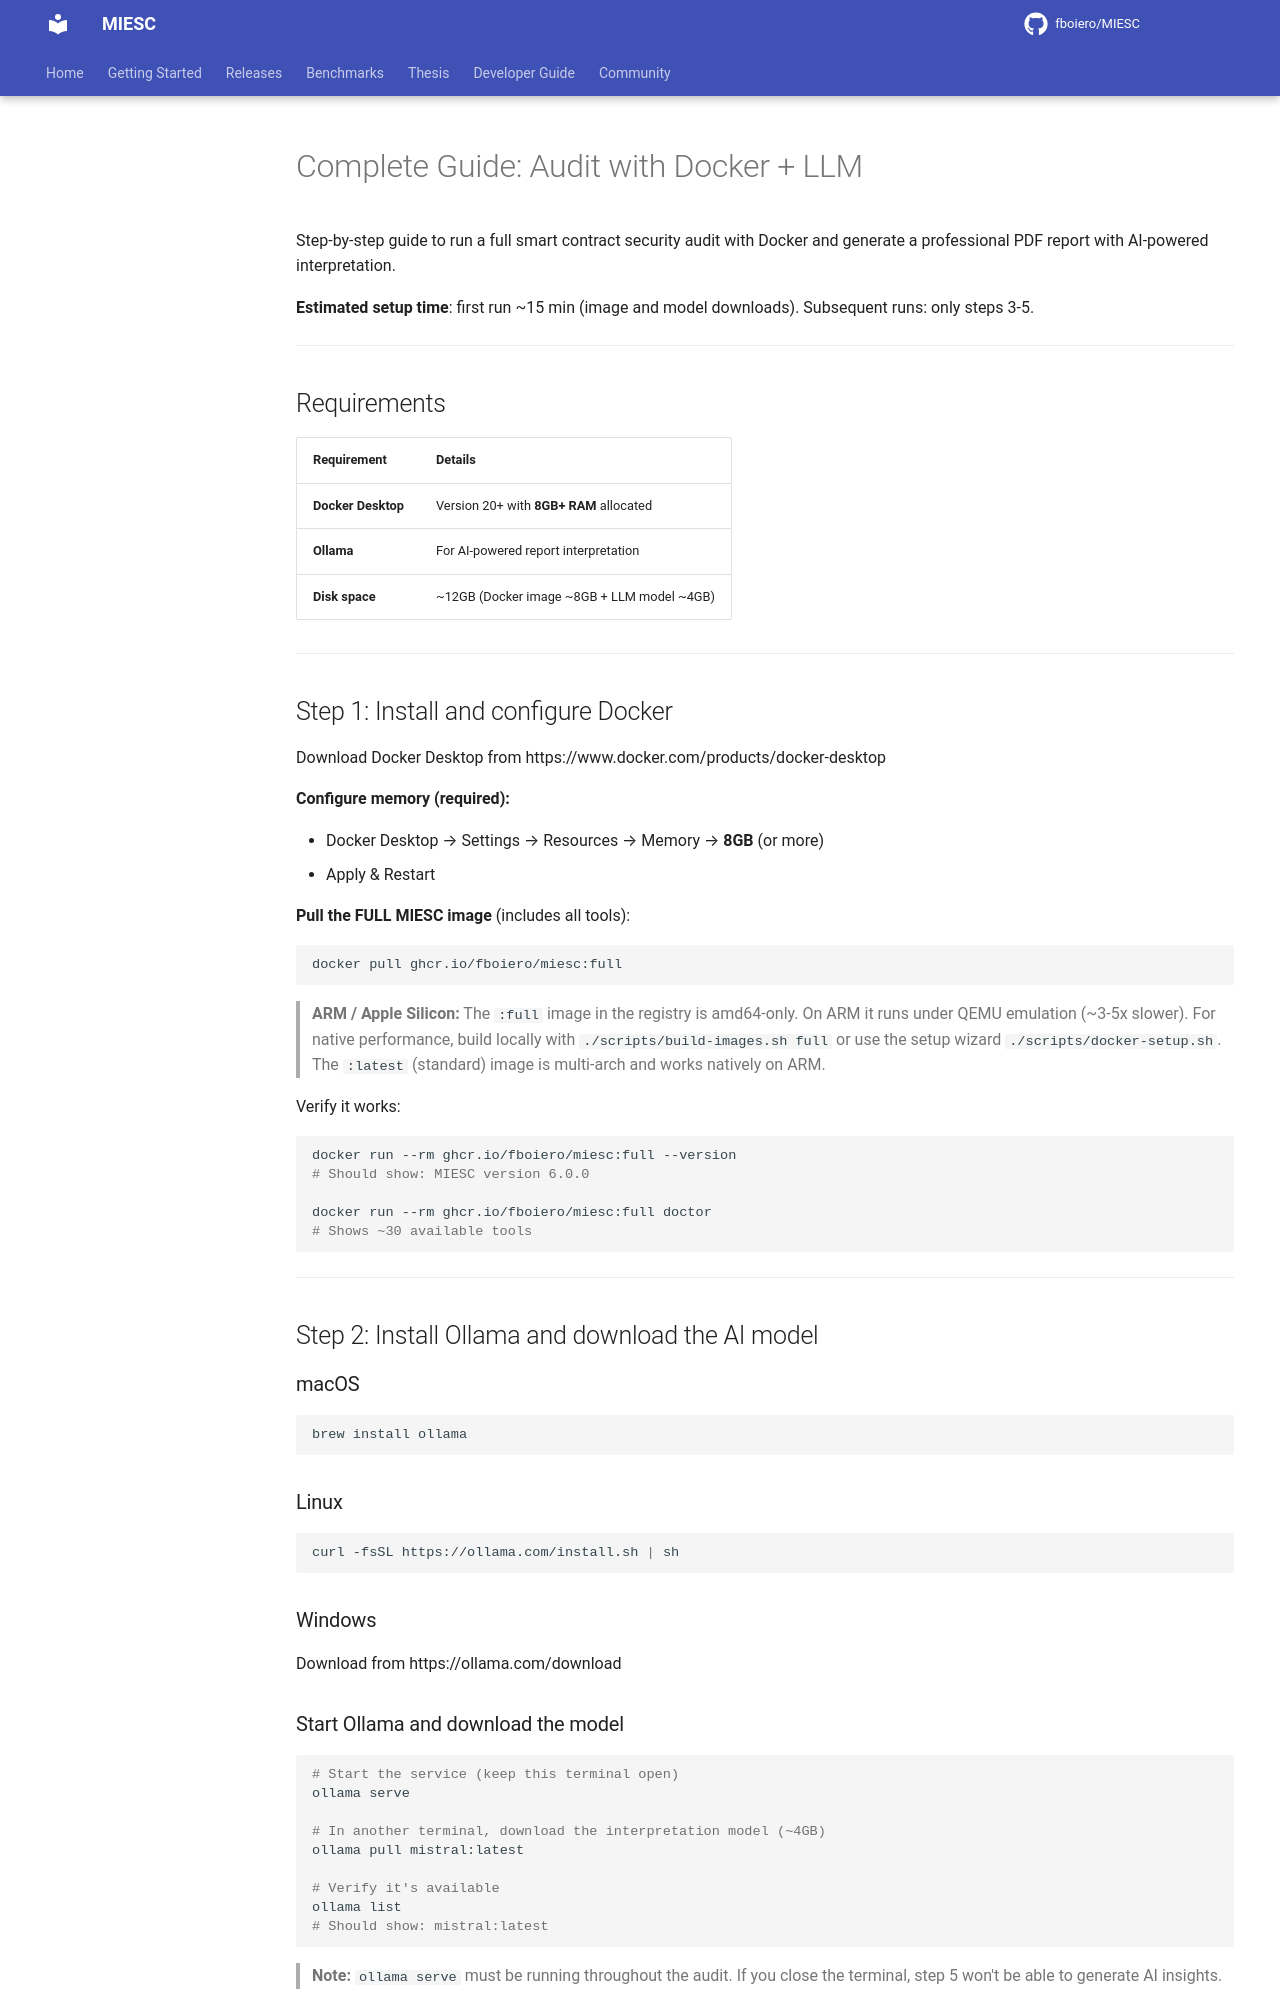

repository: fboiero/MIESC · page: guides/DOCKER_AUDIT_GUIDE/index.html · generator: jekyll

# Complete Guide: Audit with Docker + LLM

Step-by-step guide to run a full smart contract security audit with Docker and generate a professional PDF report with AI-powered interpretation.

**Estimated setup time**: first run ~15 min (image and model downloads). Subsequent runs: only steps 3-5.

---

## Requirements

| Requirement | Details |
|-------------|---------|
| **Docker Desktop** | Version 20+ with **8GB+ RAM** allocated |
| **Ollama** | For AI-powered report interpretation |
| **Disk space** | ~12GB (Docker image ~8GB + LLM model ~4GB) |

---

## Step 1: Install and configure Docker

Download Docker Desktop from https://www.docker.com/products/docker-desktop

**Configure memory (required):**

- Docker Desktop → Settings → Resources → Memory → **8GB** (or more)
- Apply & Restart

**Pull the FULL MIESC image** (includes all tools):

```bash
docker pull ghcr.io/fboiero/miesc:full
```

> **ARM / Apple Silicon:** The `:full` image in the registry is amd64-only. On ARM it runs under QEMU emulation (~3-5x slower). For native performance, build locally with `./scripts/build-images.sh full` or use the setup wizard `./scripts/docker-setup.sh`. The `:latest` (standard) image is multi-arch and works natively on ARM.

Verify it works:

```bash
docker run --rm ghcr.io/fboiero/miesc:full --version
# Should show: MIESC version 6.0.0

docker run --rm ghcr.io/fboiero/miesc:full doctor
# Shows ~30 available tools
```

---

## Step 2: Install Ollama and download the AI model

### macOS

```bash
brew install ollama
```

### Linux

```bash
curl -fsSL https://ollama.com/install.sh | sh
```

### Windows

Download from https://ollama.com/download

### Start Ollama and download the model

```bash
# Start the service (keep this terminal open)
ollama serve

# In another terminal, download the interpretation model (~4GB)
ollama pull mistral:latest

# Verify it's available
ollama list
# Should show: mistral:latest
```

> **Note:** `ollama serve` must be running throughout the audit. If you close the terminal, step 5 won't be able to generate AI insights.

---
